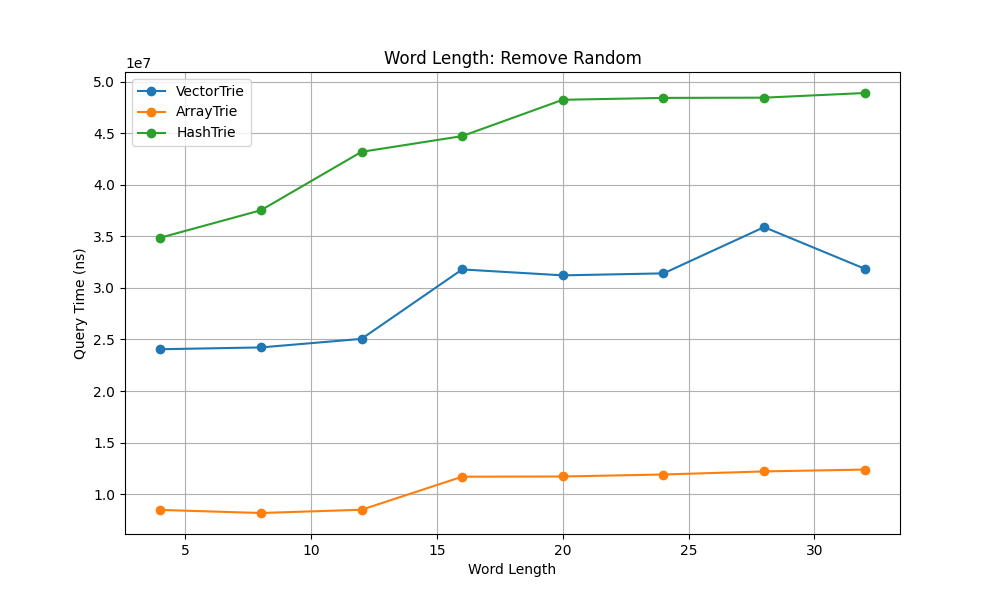

Data behind this chart, as committed beside it:
word_length, variant, query_time_ns
4, VectorTrie, 24054588
4, ArrayTrie, 8472560
4, HashTrie, 34867943
8, VectorTrie, 24229510
8, ArrayTrie, 8174862
8, HashTrie, 37530591
12, VectorTrie, 25059985
12, ArrayTrie, 8490140
12, HashTrie, 43195223
16, VectorTrie, 31793941
16, ArrayTrie, 11693653
16, HashTrie, 44720812
20, VectorTrie, 31218226
20, ArrayTrie, 11715198
20, HashTrie, 48244330
24, VectorTrie, 31410951
24, ArrayTrie, 11907601
24, HashTrie, 48425104
28, VectorTrie, 35893878
28, ArrayTrie, 12206877
28, HashTrie, 48448541
32, VectorTrie, 31857885
32, ArrayTrie, 12385451
32, HashTrie, 48900727
